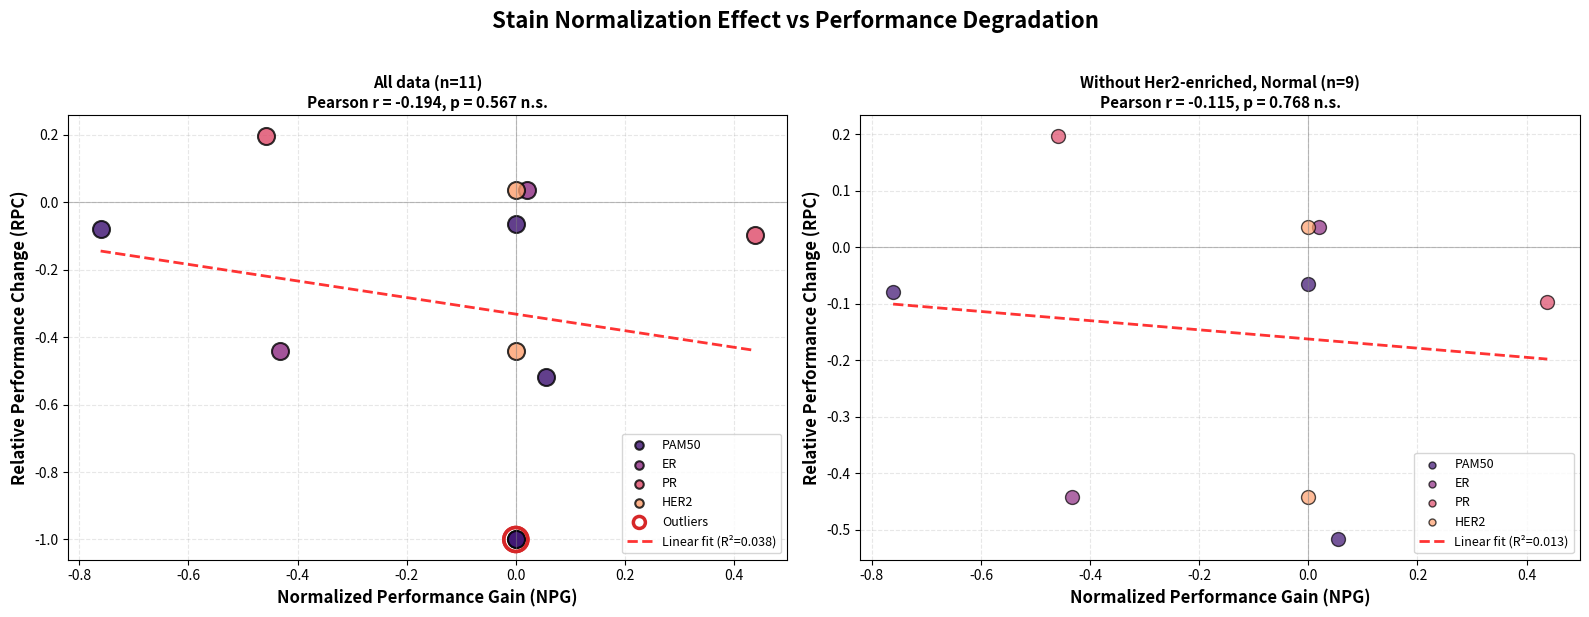

Here is the Python script that generated this plot:
import numpy as np
import pandas as pd
import matplotlib.pyplot as plt
from scipy.stats import pearsonr, linregress
import seaborn as sns

# ============================================================================
# Data
# ============================================================================

classes = [
    'Basal', 'Her2-enriched', 'LumA', 'LumB', 'Normal',
    'ER-negative', 'ER-positive',
    'PR-negative', 'PR-positive',
    'HER2-negative', 'HER2-positive'
]

# Task assignments for coloring
tasks = ['PAM50']*5 + ['ER']*2 + ['PR']*2 + ['HER2']*2

normalized_gain = np.array([
    0.000, 0.000, -0.761, 0.055, 0.000,  # PAM50
    0.020, -0.433,  # ER
    -0.458, 0.438,  # PR
    0.000, 0.000   # HER2
])

RPC = np.array([
    -0.064, -1.000, -0.078, -0.517, -1.000,  # PAM50
    0.037, -0.441,  # ER
    0.198, -0.097,  # PR
    0.037, -0.441   # HER2
])

# Create DataFrame
df = pd.DataFrame({
    'Class': classes,
    'Task': tasks,
    'Normalized_Gain': normalized_gain,
    'RPC': RPC
})

# ============================================================================
# OPTION 1: Single panel with all data
# ============================================================================

def plot_single_regression(df, output_file='normalization_regression.png', exclude_classes=None):
    """
    Single scatter plot with regression line

    Args:
        df: DataFrame with Class, Task, Normalized_Gain, and RPC columns
        output_file: Output filename for the plot
        exclude_classes: List of class names to exclude from analysis (default: None)
    """
    # Filter classes if requested
    if exclude_classes is not None:
        df = df[~df['Class'].isin(exclude_classes)].copy()
        print(f"Excluded classes: {', '.join(exclude_classes)}")
        print(f"Remaining samples: {len(df)}")

    fig, ax = plt.subplots(figsize=(8, 6))

    # Color mapping - using magma palette from clustering
    magma_colors = sns.color_palette("magma", 4)
    colors = {'PAM50': magma_colors[0], 'ER': magma_colors[1], 'PR': magma_colors[2], 'HER2': magma_colors[3]}

    # Scatter plot by task
    task_order = ['PAM50', 'ER', 'PR', 'HER2']
    for task in task_order:
        mask = df['Task'] == task
        if mask.any():
            ax.scatter(df[mask]['Normalized_Gain'], df[mask]['RPC'],
                      color=colors[task], label=task, s=100, alpha=0.7, edgecolors='black', linewidth=1)

    # Regression line
    slope, intercept, r_value, p_value, std_err = linregress(df['Normalized_Gain'], df['RPC'])
    x_line = np.linspace(df['Normalized_Gain'].min(), df['Normalized_Gain'].max(), 100)
    y_line = slope * x_line + intercept
    
    ax.plot(x_line, y_line, 'r--', linewidth=2, alpha=0.8, 
            label=f'Linear fit (R²={r_value**2:.3f})')
    
    # Statistics text
    r, p = pearsonr(df['Normalized_Gain'], df['RPC'])
    stats_text = f'Pearson r = {r:.3f}\np = {p:.3f}'
    if p < 0.001:
        stats_text = f'Pearson r = {r:.3f}\np < 0.001'
    elif p < 0.05:
        stats_text += ' *'
    else:
        stats_text += ' n.s.'
    
    ax.text(0.05, 0.95, stats_text, transform=ax.transAxes, 
            fontsize=12, verticalalignment='top',
            bbox=dict(boxstyle='round', facecolor='wheat', alpha=0.5))
    
    # Labels and formatting
    ax.set_xlabel('Normalized Performance Gain (NPG)', fontsize=14, fontweight='bold')
    ax.set_ylabel('Relative Performance Change (RPC)', fontsize=14, fontweight='bold')
    ax.set_title('Stain Normalization Effect vs Performance Degradation', 
                 fontsize=16, fontweight='bold', pad=20)
    ax.legend(loc='lower right', fontsize=10)
    ax.grid(True, alpha=0.3, linestyle='--')
    ax.axhline(y=0, color='gray', linestyle='-', linewidth=0.8, alpha=0.5)
    ax.axvline(x=0, color='gray', linestyle='-', linewidth=0.8, alpha=0.5)
    
    plt.tight_layout()
    plt.savefig(output_file, dpi=300, bbox_inches='tight')
    print(f"Saved: {output_file}")
    plt.show()

# ============================================================================
# OPTION 2: Two-panel (all data vs excluding outliers)
# ============================================================================

def plot_dual_regression(df, output_file='normalization_regression_dual.png', exclude_classes=None):
    """
    Two-panel figure: left=all data with outliers marked, right=excluding outliers

    Args:
        df: DataFrame with Class, Task, Normalized_Gain, and RPC columns
        output_file: Output filename for the plot
        exclude_classes: List of class names to exclude from analysis (default: None)
                        If None, automatically excludes classes with RPC == -1.0
    """
    # Filter classes if requested
    if exclude_classes is not None:
        print(f"Excluded classes: {', '.join(exclude_classes)}")
        mask_excluded = df['Class'].isin(exclude_classes)
        df_filtered = df[~mask_excluded].copy()
        excluded_classes = exclude_classes
        print(f"Remaining samples: {len(df_filtered)}")
    else:
        # Identify outliers: Her2-enriched and Normal both have RPC = -1.0 (extreme minimum value)
        mask_excluded = df['RPC'] == -1.0
        df_filtered = df[~mask_excluded].copy()
        # Get excluded class names for title
        excluded_classes = df[mask_excluded]['Class'].tolist()

    fig, (ax1, ax2) = plt.subplots(1, 2, figsize=(16, 6))

    # Color mapping - using magma palette from clustering
    magma_colors = sns.color_palette("magma", 4)
    colors = {'PAM50': magma_colors[0], 'ER': magma_colors[1], 'PR': magma_colors[2], 'HER2': magma_colors[3]}

    # ========================================================================
    # Panel 1: All data WITH outliers (included in regression but marked)
    # ========================================================================

    # Plot ALL points by task (fixed order for consistent colors)
    task_order = ['PAM50', 'ER', 'PR', 'HER2']
    for task in task_order:
        mask_task = df['Task'] == task
        if mask_task.any():
            ax1.scatter(df[mask_task]['Normalized_Gain'], df[mask_task]['RPC'],
                       color=colors[task], label=task, s=150, alpha=0.8,
                       edgecolors='black', linewidth=1.5, zorder=2)

    # Mark outliers with hollow red circles (on top) - appears last in legend
    ax1.scatter(df[mask_excluded]['Normalized_Gain'],
               df[mask_excluded]['RPC'],
               facecolors='none', edgecolors='#d62728', s=300,
               linewidth=2.5, alpha=1.0,
               label='Outliers', zorder=3)

    # Regression for ALL data (including outliers)
    slope1, intercept1, r1, p1, _ = linregress(df['Normalized_Gain'], df['RPC'])
    x_line = np.linspace(df['Normalized_Gain'].min(), df['Normalized_Gain'].max(), 100)
    y_line = slope1 * x_line + intercept1
    ax1.plot(x_line, y_line, 'r--', linewidth=2, alpha=0.8,
             label=f'Linear fit (R²={r1**2:.3f})', zorder=4)

    # ========================================================================
    # Panel 2: WITHOUT outliers (excluded from regression)
    # ========================================================================

    # Plot included points by task (outliers are excluded from this panel) - same order as left panel
    task_order = ['PAM50', 'ER', 'PR', 'HER2']
    for task in task_order:
        mask = df_filtered['Task'] == task
        if mask.any():
            ax2.scatter(df_filtered[mask]['Normalized_Gain'],
                       df_filtered[mask]['RPC'],
                       color=colors[task], label=task, s=100, alpha=0.7,
                       edgecolors='black', linewidth=1, zorder=2)

    # Regression for filtered data ONLY (without outliers)
    if len(df_filtered) > 2:
        slope2, intercept2, r2, p2, _ = linregress(
            df_filtered['Normalized_Gain'], df_filtered['RPC'])
        x_line2 = np.linspace(df_filtered['Normalized_Gain'].min(),
                             df_filtered['Normalized_Gain'].max(), 100)
        y_line2 = slope2 * x_line2 + intercept2
        ax2.plot(x_line2, y_line2, 'r--', linewidth=2, alpha=0.8,
                label=f'Linear fit (R²={r2**2:.3f})', zorder=4)

    # Formatting for both panels
    for ax in [ax1, ax2]:
        ax.set_xlabel('Normalized Performance Gain (NPG)', fontsize=12, fontweight='bold')
        ax.set_ylabel('Relative Performance Change (RPC)', fontsize=12, fontweight='bold')
        ax.legend(loc='lower right', fontsize=9, markerscale=0.5)
        ax.grid(True, alpha=0.3, linestyle='--')
        ax.axhline(y=0, color='gray', linestyle='-', linewidth=0.8, alpha=0.5)
        ax.axvline(x=0, color='gray', linestyle='-', linewidth=0.8, alpha=0.5)

    # Create titles with statistics integrated
    sig1 = ' n.s.' if p1 >= 0.05 else ''
    title1 = f'All data (n={len(df)})\nPearson r = {r1:.3f}, p = {p1:.3f}{sig1}'
    ax1.set_title(title1, fontsize=11, fontweight='bold')

    if len(df_filtered) > 2:
        sig2 = ' n.s.' if p2 >= 0.05 else ''
        excluded_str = ', '.join(excluded_classes)
        title2 = f'Without {excluded_str} (n={len(df_filtered)})\nPearson r = {r2:.3f}, p = {p2:.3f}{sig2}'
    else:
        excluded_str = ', '.join(excluded_classes)
        title2 = f'Without {excluded_str} (n={len(df_filtered)})\nInsufficient data'
    ax2.set_title(title2, fontsize=11, fontweight='bold')
    
    fig.suptitle('Stain Normalization Effect vs Performance Degradation', 
                 fontsize=16, fontweight='bold', y=1.02)
    
    plt.tight_layout()
    plt.savefig(output_file, dpi=300, bbox_inches='tight')
    print(f"Saved: {output_file}")
    plt.show()

# ============================================================================
# OPTION 3: Annotated scatter with class labels
# ============================================================================

def plot_annotated_regression(df, output_file='normalization_regression_annotated.png', exclude_classes=None):
    """
    Scatter plot with class labels for each point

    Args:
        df: DataFrame with Class, Task, Normalized_Gain, and RPC columns
        output_file: Output filename for the plot
        exclude_classes: List of class names to exclude from analysis (default: None)
    """
    # Filter classes if requested
    if exclude_classes is not None:
        df = df[~df['Class'].isin(exclude_classes)].copy()
        print(f"Excluded classes: {', '.join(exclude_classes)}")
        print(f"Remaining samples: {len(df)}")

    fig, ax = plt.subplots(figsize=(10, 8))

    # Color mapping - using magma palette from clustering
    magma_colors = sns.color_palette("magma", 4)
    colors = {'PAM50': magma_colors[0], 'ER': magma_colors[1], 'PR': magma_colors[2], 'HER2': magma_colors[3]}

    # Scatter plot
    task_order = ['PAM50', 'ER', 'PR', 'HER2']
    for task in task_order:
        mask = df['Task'] == task
        if mask.any():
            ax.scatter(df[mask]['Normalized_Gain'], df[mask]['RPC'],
                      color=colors[task], label=task, s=120, alpha=0.7,
                      edgecolors='black', linewidth=1.5)

    # Annotate points
    for idx, row in df.iterrows():
        ax.annotate(row['Class'],
                   (row['Normalized_Gain'], row['RPC']),
                   xytext=(5, 5), textcoords='offset points',
                   fontsize=8, alpha=0.8)

    # Regression line
    slope, intercept, r_value, p_value, _ = linregress(df['Normalized_Gain'], df['RPC'])
    x_line = np.linspace(df['Normalized_Gain'].min(), df['Normalized_Gain'].max(), 100)
    y_line = slope * x_line + intercept
    ax.plot(x_line, y_line, 'r--', linewidth=2, alpha=0.8, 
            label=f'Linear fit (R²={r_value**2:.3f})')
    
    # Statistics
    r, p = pearsonr(df['Normalized_Gain'], df['RPC'])
    stats_text = f'Pearson r = {r:.3f}\np = {p:.3f}'
    if p >= 0.05:
        stats_text += ' n.s.'
    
    ax.text(0.05, 0.95, stats_text, transform=ax.transAxes, 
            fontsize=12, verticalalignment='top',
            bbox=dict(boxstyle='round', facecolor='wheat', alpha=0.5))
    
    # Formatting
    ax.set_xlabel('Normalized Performance Gain (NPG)', fontsize=14, fontweight='bold')
    ax.set_ylabel('Relative Performance Change (RPC)', fontsize=14, fontweight='bold')
    ax.set_title('Stain Normalization Effect vs Performance Degradation', 
                 fontsize=16, fontweight='bold', pad=20)
    ax.legend(loc='lower right', fontsize=10)
    ax.grid(True, alpha=0.3, linestyle='--')
    ax.axhline(y=0, color='gray', linestyle='-', linewidth=0.8, alpha=0.5)
    ax.axvline(x=0, color='gray', linestyle='-', linewidth=0.8, alpha=0.5)
    
    plt.tight_layout()
    plt.savefig(output_file, dpi=300, bbox_inches='tight')
    print(f"Saved: {output_file}")
    plt.show()

# ============================================================================
# Run all options
# ============================================================================

if __name__ == "__main__":
    print("Generating normalization regression plot...")

    # Dual panel plot (default: auto-exclude outliers with RPC == -1.0)
    plot_dual_regression(df, 'normalization_regression_dual.png')

    # Example: Manually exclude specific classes
    # plot_dual_regression(df, 'normalization_regression_dual_custom.png',
    #                     exclude_classes=['Her2-enriched', 'Normal', 'LumB'])

    # Example: Single regression without specific classes
    # plot_single_regression(df, 'normalization_regression_no_pam50.png',
    #                       exclude_classes=['Basal', 'Her2-enriched', 'LumA', 'LumB', 'Normal'])

    # Example: Annotated regression excluding outliers
    # plot_annotated_regression(df, 'normalization_regression_annotated_filtered.png',
    #                          exclude_classes=['Her2-enriched', 'Normal'])

    print("\nPlot generated successfully!")